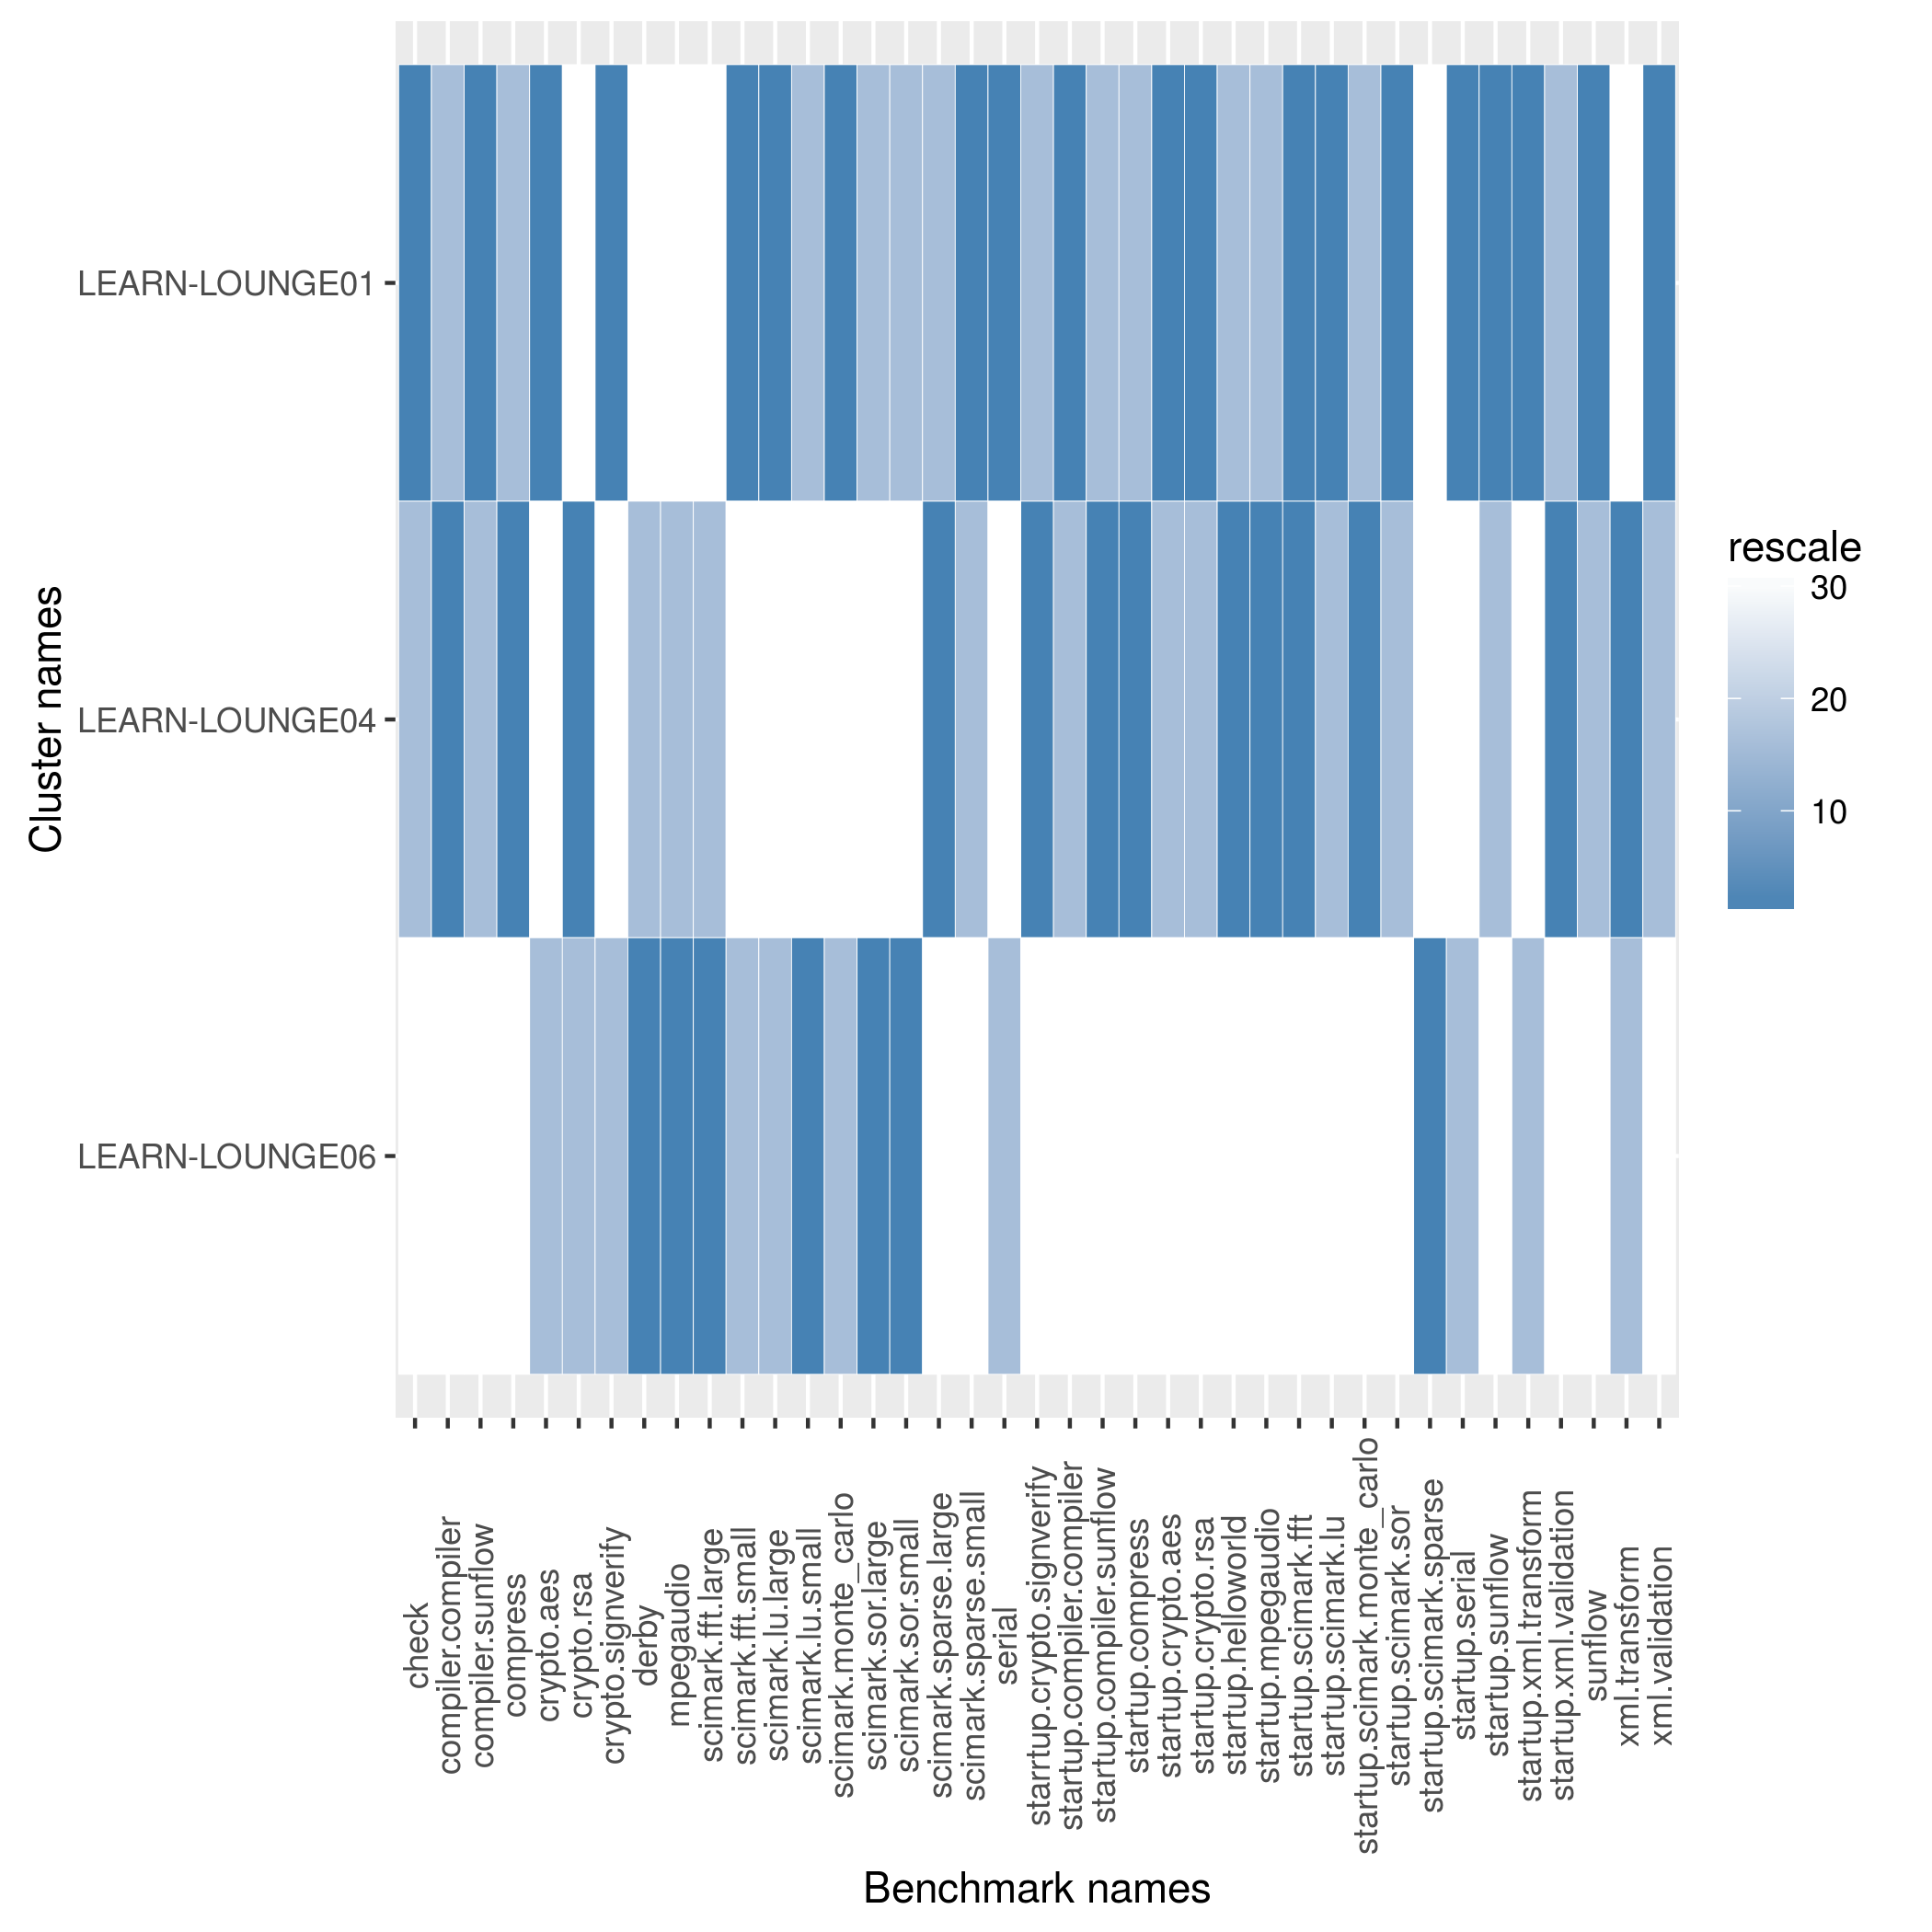

Source data for this figure (header and first rows):
name, check, compiler.compiler, compiler.sunflow, compress, crypto.aes, crypto.rsa, crypto.signverify, derby, mpegaudio, scimark.fft.large, scimark.fft.small, scimark.lu.large, scimark.lu.small, scimark.monte_carlo, scimark.sor.large, scimark.sor.small, scimark.sparse.large, scimark.sparse.small, serial, starrtup.crypto.signverify, startup.compiler.compiler, startup.compiler.sunflow, startup.compress
LEARN-LOUNGE01, 967.7, 181.7, 71.1, 135.4, 45.14, 73.07, 126.1, 102.8, 66.78, 28.66, 262.3, 5.768, 185.8, 39.33, 27.51, 121.7, 18.61, 155.3, 72.68, 8.307, 2.984, 12.29, 36.99
LEARN-LOUNGE04, 952.4, 181.9, 69.85, 135.4, 45.09, 73.7, 125.8, 103.8, 66.92, 29.51, 256.6, 5.754, 184.6, 39.2, 27.5, 121.6, 18.64, 154.5, 71.22, 8.379, 2.753, 12.49, 37.34
LEARN-LOUNGE06, 480.0, 179.9, 67.32, 131.7, 45.11, 73.11, 125.8, 104.6, 67.07, 30.08, 258.1, 5.763, 185.9, 39.23, 27.51, 121.7, 18.61, 153.8, 71.74, 8.253, 2.113, 11.08, 36.97
